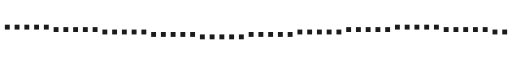
t = 0.00 s
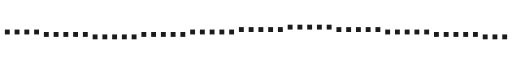
t = 2.55 s
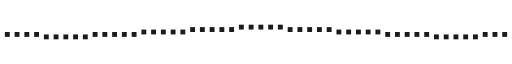
t = 2.80 s
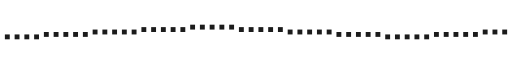
t = 3.05 s
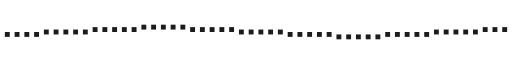
t = 3.30 s
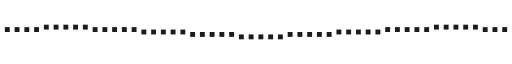
t = 3.80 s

The animated SVG that drew these frames (rendered in a browser with its animation timeline set to each time). Animation: 1 CSS @keyframes rule; one cycle of 4.55 s, repeats indefinitely.

<svg xmlns="http://www.w3.org/2000/svg" width="840" height="40" viewBox="0 0 840 40" shape-rendering="crispEdges" role="img" aria-label="pixel divider"><title>pixel divider</title><style>
.px{fill:#1b1b1b}
.wave{animation:wave 2s steps(4,end) infinite}
@keyframes wave{0%,100%{transform:translateY(-8px)}50%{transform:translateY(8px)}}
@media (prefers-reduced-motion: reduce){*{animation:none!important}}
</style><rect class="px wave" x="8" y="16" width="8" height="8" style="animation-delay:-0.00s"/><rect class="px wave" x="24" y="16" width="8" height="8" style="animation-delay:-0.05s"/><rect class="px wave" x="40" y="16" width="8" height="8" style="animation-delay:-0.10s"/><rect class="px wave" x="56" y="16" width="8" height="8" style="animation-delay:-0.15s"/><rect class="px wave" x="72" y="16" width="8" height="8" style="animation-delay:-0.20s"/><rect class="px wave" x="88" y="16" width="8" height="8" style="animation-delay:-0.25s"/><rect class="px wave" x="104" y="16" width="8" height="8" style="animation-delay:-0.30s"/><rect class="px wave" x="120" y="16" width="8" height="8" style="animation-delay:-0.35s"/><rect class="px wave" x="136" y="16" width="8" height="8" style="animation-delay:-0.40s"/><rect class="px wave" x="152" y="16" width="8" height="8" style="animation-delay:-0.45s"/><rect class="px wave" x="168" y="16" width="8" height="8" style="animation-delay:-0.50s"/><rect class="px wave" x="184" y="16" width="8" height="8" style="animation-delay:-0.55s"/><rect class="px wave" x="200" y="16" width="8" height="8" style="animation-delay:-0.60s"/><rect class="px wave" x="216" y="16" width="8" height="8" style="animation-delay:-0.65s"/><rect class="px wave" x="232" y="16" width="8" height="8" style="animation-delay:-0.70s"/><rect class="px wave" x="248" y="16" width="8" height="8" style="animation-delay:-0.75s"/><rect class="px wave" x="264" y="16" width="8" height="8" style="animation-delay:-0.80s"/><rect class="px wave" x="280" y="16" width="8" height="8" style="animation-delay:-0.85s"/><rect class="px wave" x="296" y="16" width="8" height="8" style="animation-delay:-0.90s"/><rect class="px wave" x="312" y="16" width="8" height="8" style="animation-delay:-0.95s"/><rect class="px wave" x="328" y="16" width="8" height="8" style="animation-delay:-1.00s"/><rect class="px wave" x="344" y="16" width="8" height="8" style="animation-delay:-1.05s"/><rect class="px wave" x="360" y="16" width="8" height="8" style="animation-delay:-1.10s"/><rect class="px wave" x="376" y="16" width="8" height="8" style="animation-delay:-1.15s"/><rect class="px wave" x="392" y="16" width="8" height="8" style="animation-delay:-1.20s"/><rect class="px wave" x="408" y="16" width="8" height="8" style="animation-delay:-1.25s"/><rect class="px wave" x="424" y="16" width="8" height="8" style="animation-delay:-1.30s"/><rect class="px wave" x="440" y="16" width="8" height="8" style="animation-delay:-1.35s"/><rect class="px wave" x="456" y="16" width="8" height="8" style="animation-delay:-1.40s"/><rect class="px wave" x="472" y="16" width="8" height="8" style="animation-delay:-1.45s"/><rect class="px wave" x="488" y="16" width="8" height="8" style="animation-delay:-1.50s"/><rect class="px wave" x="504" y="16" width="8" height="8" style="animation-delay:-1.55s"/><rect class="px wave" x="520" y="16" width="8" height="8" style="animation-delay:-1.60s"/><rect class="px wave" x="536" y="16" width="8" height="8" style="animation-delay:-1.65s"/><rect class="px wave" x="552" y="16" width="8" height="8" style="animation-delay:-1.70s"/><rect class="px wave" x="568" y="16" width="8" height="8" style="animation-delay:-1.75s"/><rect class="px wave" x="584" y="16" width="8" height="8" style="animation-delay:-1.80s"/><rect class="px wave" x="600" y="16" width="8" height="8" style="animation-delay:-1.85s"/><rect class="px wave" x="616" y="16" width="8" height="8" style="animation-delay:-1.90s"/><rect class="px wave" x="632" y="16" width="8" height="8" style="animation-delay:-1.95s"/><rect class="px wave" x="648" y="16" width="8" height="8" style="animation-delay:-2.00s"/><rect class="px wave" x="664" y="16" width="8" height="8" style="animation-delay:-2.05s"/><rect class="px wave" x="680" y="16" width="8" height="8" style="animation-delay:-2.10s"/><rect class="px wave" x="696" y="16" width="8" height="8" style="animation-delay:-2.15s"/><rect class="px wave" x="712" y="16" width="8" height="8" style="animation-delay:-2.20s"/><rect class="px wave" x="728" y="16" width="8" height="8" style="animation-delay:-2.25s"/><rect class="px wave" x="744" y="16" width="8" height="8" style="animation-delay:-2.30s"/><rect class="px wave" x="760" y="16" width="8" height="8" style="animation-delay:-2.35s"/><rect class="px wave" x="776" y="16" width="8" height="8" style="animation-delay:-2.40s"/><rect class="px wave" x="792" y="16" width="8" height="8" style="animation-delay:-2.45s"/><rect class="px wave" x="808" y="16" width="8" height="8" style="animation-delay:-2.50s"/><rect class="px wave" x="824" y="16" width="8" height="8" style="animation-delay:-2.55s"/></svg>
